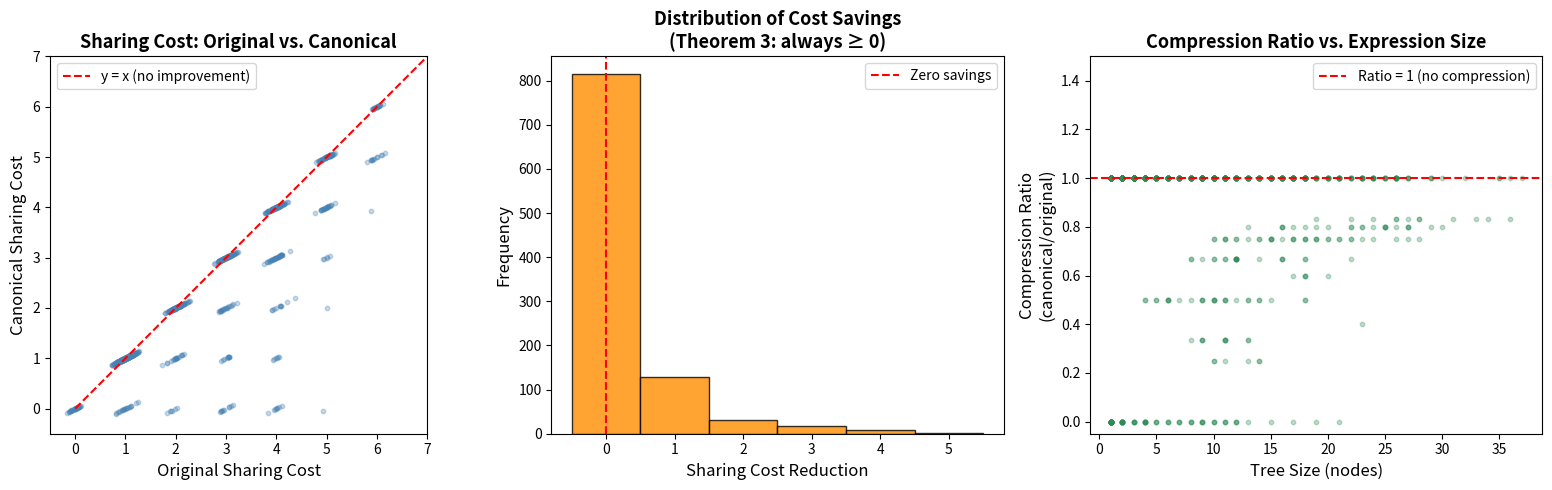

Write Python code to recreate this figure.
#!/usr/bin/env python3
"""
Visualization: Sharing Cost Reduction via Canonical Normalization

This script visualizes how canonical normalization reduces the sharing cost
(number of distinct variables) compared to random equivalent expressions.
It produces a scatter plot showing original vs. canonical sharing cost for
1000 random tensor expressions, demonstrating the optimality theorem.
"""

import random
import matplotlib.pyplot as plt
import numpy as np
from dataclasses import dataclass
from typing import Dict, Set


# ── Self-contained expression AST and algorithms ──

@dataclass(frozen=True)
class TExpr:
    pass

@dataclass(frozen=True)
class Var(TExpr):
    n: int

@dataclass(frozen=True)
class Zero(TExpr):
    pass

@dataclass(frozen=True)
class Add(TExpr):
    left: TExpr
    right: TExpr

@dataclass(frozen=True)
class Smul(TExpr):
    coeff: int
    expr: TExpr


def coeff_of(e, n):
    if isinstance(e, Var): return 1 if e.n == n else 0
    if isinstance(e, Zero): return 0
    if isinstance(e, Add): return coeff_of(e.left, n) + coeff_of(e.right, n)
    if isinstance(e, Smul): return e.coeff * coeff_of(e.expr, n)
    return 0

def distinct_vars(e):
    if isinstance(e, Var): return {e.n}
    if isinstance(e, Zero): return set()
    if isinstance(e, Add): return distinct_vars(e.left) | distinct_vars(e.right)
    if isinstance(e, Smul): return distinct_vars(e.expr)
    return set()

def effective_support(e):
    return {v: coeff_of(e, v) for v in distinct_vars(e) if coeff_of(e, v) != 0}

def sharing_cost(e):
    return len(distinct_vars(e))

def canon_sharing_cost(e):
    return len(effective_support(e))

def tree_size(e):
    if isinstance(e, (Var, Zero)): return 1
    if isinstance(e, Add): return 1 + tree_size(e.left) + tree_size(e.right)
    if isinstance(e, Smul): return 1 + tree_size(e.expr)
    return 1

def random_expr(max_vars=6, max_depth=5, depth=0):
    if depth >= max_depth or random.random() < 0.3:
        if random.random() < 0.08:
            return Zero()
        return Var(random.randint(0, max_vars - 1))
    if random.random() < 0.6:
        return Add(random_expr(max_vars, max_depth, depth+1),
                   random_expr(max_vars, max_depth, depth+1))
    else:
        k = random.randint(-3, 3)
        return Smul(k, random_expr(max_vars, max_depth, depth+1))


# ── Generate data ──

random.seed(42)
n_samples = 1000

orig_costs = []
canon_costs = []
sizes = []

for _ in range(n_samples):
    e = random_expr(max_vars=6, max_depth=5)
    oc = sharing_cost(e)
    cc = canon_sharing_cost(e)
    sz = tree_size(e)
    orig_costs.append(oc)
    canon_costs.append(cc)
    sizes.append(sz)

orig_costs = np.array(orig_costs)
canon_costs = np.array(canon_costs)
sizes = np.array(sizes)

# ── Plot ──

fig, axes = plt.subplots(1, 3, figsize=(16, 5))

# Panel 1: Original vs Canonical sharing cost
ax1 = axes[0]
jitter = np.random.normal(0, 0.1, n_samples)
ax1.scatter(orig_costs + jitter, canon_costs + jitter*0.5,
            alpha=0.3, s=10, c='steelblue')
ax1.plot([0, 7], [0, 7], 'r--', linewidth=1.5, label='y = x (no improvement)')
ax1.set_xlabel('Original Sharing Cost', fontsize=12)
ax1.set_ylabel('Canonical Sharing Cost', fontsize=12)
ax1.set_title('Sharing Cost: Original vs. Canonical', fontsize=13, fontweight='bold')
ax1.legend(fontsize=10)
ax1.set_aspect('equal')
ax1.set_xlim(-0.5, 7)
ax1.set_ylim(-0.5, 7)

# Panel 2: Histogram of savings
ax2 = axes[1]
savings = orig_costs - canon_costs
bins = np.arange(-0.5, max(savings) + 1.5, 1)
ax2.hist(savings, bins=bins, color='darkorange', edgecolor='black', alpha=0.8)
ax2.set_xlabel('Sharing Cost Reduction', fontsize=12)
ax2.set_ylabel('Frequency', fontsize=12)
ax2.set_title('Distribution of Cost Savings\n(Theorem 3: always ≥ 0)', fontsize=13, fontweight='bold')
ax2.axvline(x=0, color='red', linestyle='--', linewidth=1.5, label='Zero savings')
ax2.legend(fontsize=10)

# Panel 3: Compression ratio vs tree size
ax3 = axes[2]
ratios = canon_costs / np.maximum(orig_costs, 1)
ax3.scatter(sizes, ratios, alpha=0.3, s=10, c='seagreen')
ax3.set_xlabel('Tree Size (nodes)', fontsize=12)
ax3.set_ylabel('Compression Ratio\n(canonical/original)', fontsize=12)
ax3.set_title('Compression Ratio vs. Expression Size', fontsize=13, fontweight='bold')
ax3.axhline(y=1.0, color='red', linestyle='--', linewidth=1.5, label='Ratio = 1 (no compression)')
ax3.legend(fontsize=10)
ax3.set_ylim(-0.05, 1.5)

plt.tight_layout()
plt.savefig('sharing_cost_analysis.png', dpi=150, bbox_inches='tight')
plt.close()
print("Saved: sharing_cost_analysis.png")
